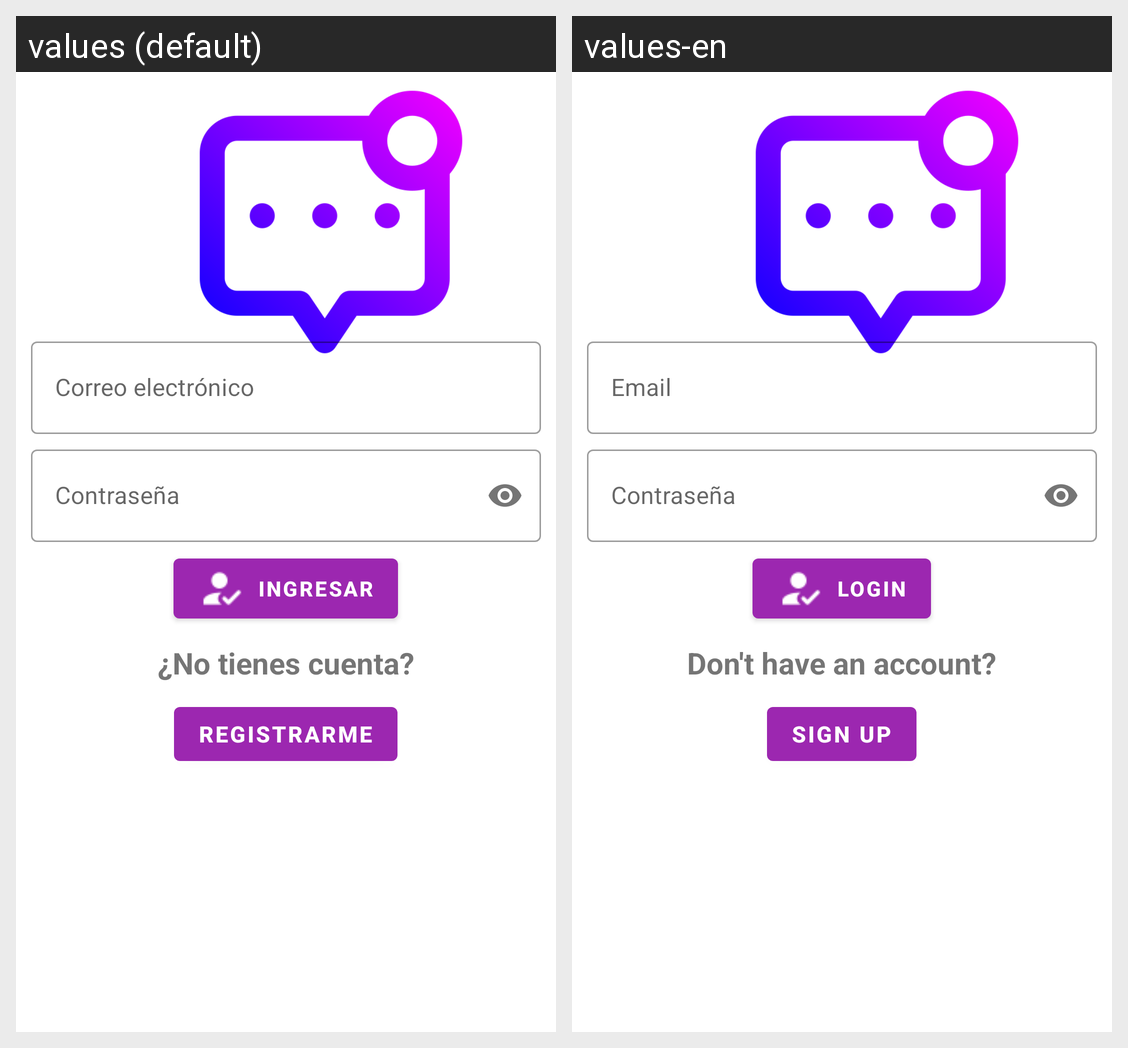

The same Android screen rendered under two of its app's locales, left to right. List the strings drawn on it with the default value and each locale's translation.
Android screen res/layout/activity_login.xml rendered under 2 locales, left to right: values (default), values-en. Device: Nexus 5 (rendered at 1080×1920; each locale shown at half size, 540×960, under a caption strip naming it); theme AppTheme.
Strings drawn on this screen, with the default value and each locale's value (text and hints the layout hard-codes, and strings that could not be matched under every locale, appear in the picture but are not listed):

Btn_Login
  values: Ingresar
  values-en: Login

TXT_no_cuenta
  values: ¿No tienes cuenta?
  values-en: Don't have an account?

TXT_ir_registro
  values: Registrarme
  values-en: Sign up
